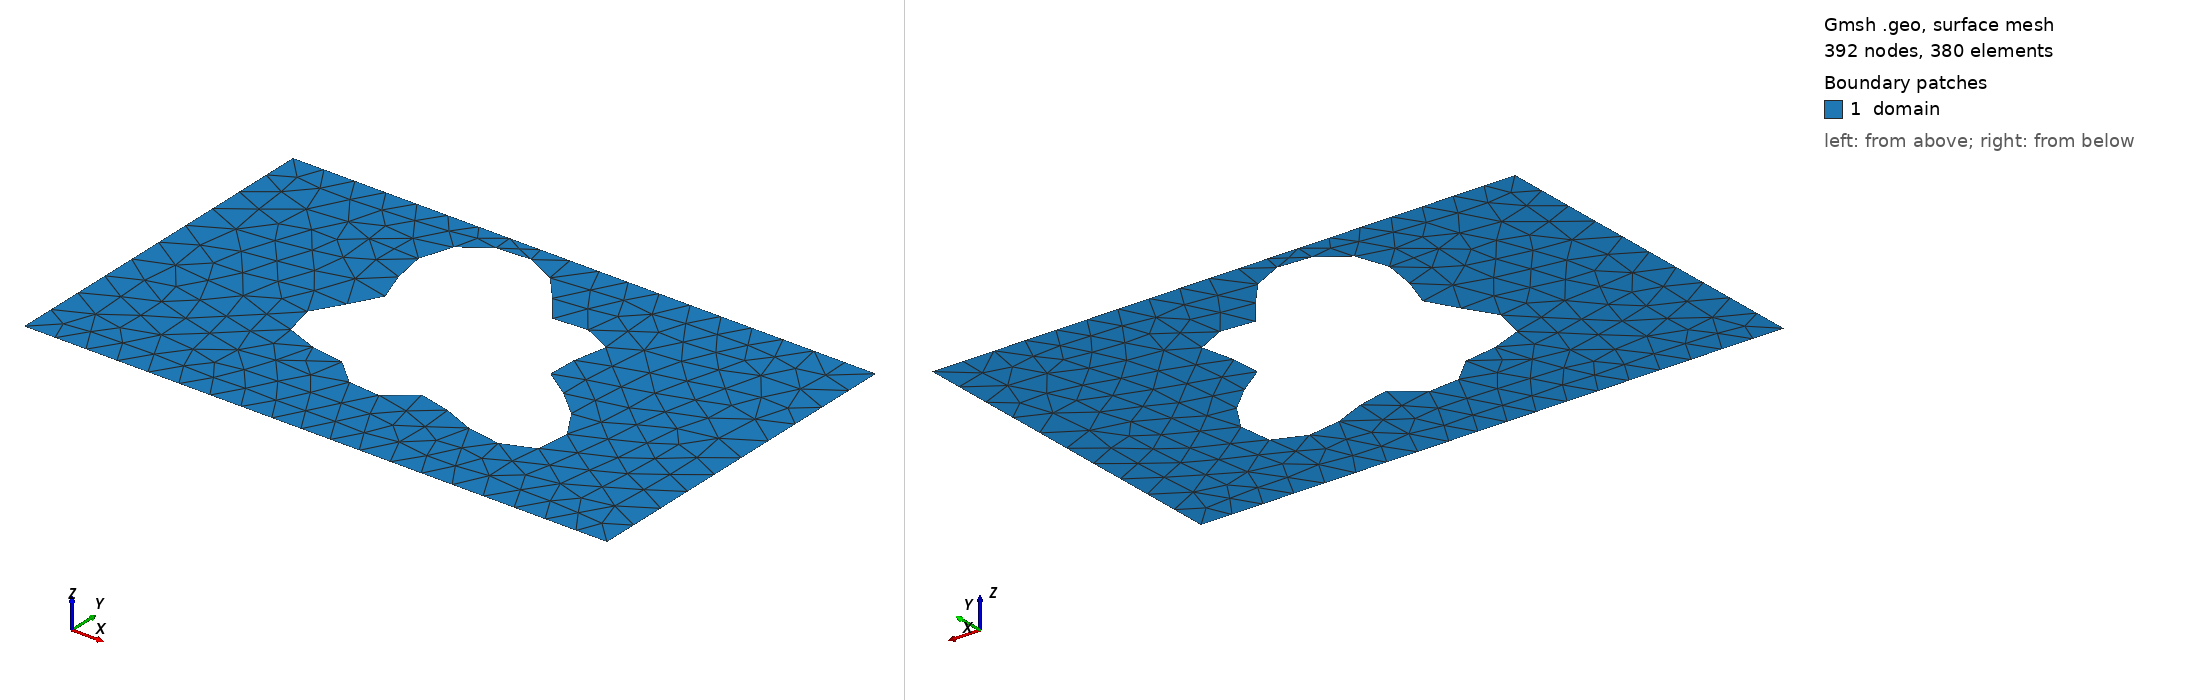

Gmsh geometry script, surface-meshed: 392 nodes, 380 surface elements. Boundary patches (legend numbers): 1 domain. Left view from above one corner, right view from below the opposite corner. Legend entries are the model's physical surfaces. The drawing asked Gmsh for element sizes between 1% and 20% of the model's largest extent; the script's own settings can give other sizes.

=== shape_160.geo (drawn) ===
SetFactory("OpenCASCADE");
lc = 0.060000;

Point(1) = {0.0000000000, -0.3000000000, 0, lc};
Point(2) = {0.4250000000, -0.3000000000, 0, lc};
Point(3) = {0.5750000000, -0.3000000000, 0, lc};
Point(4) = {1.0000000000, -0.3000000000, 0, lc};
Point(5) = {1.0000000000, 0.3000000000, 0, lc};
Point(6) = {0.5750000000, 0.3000000000, 0, lc};
Point(7) = {0.4250000000, 0.3000000000, 0, lc};
Point(8) = {0.0000000000, 0.3000000000, 0, lc};
Line(1) = {1, 2};
Line(2) = {2, 3};
Line(3) = {3, 4};
Line(4) = {4, 5};
Line(5) = {5, 6};
Line(6) = {6, 7};
Line(7) = {7, 8};
Line(8) = {8, 1};
Curve Loop(1) = {1, 2, 3, 4, 5, 6, 7, 8};
Point(9) = {0.6489964134, 0.0298769745, 0, lc};
Point(10) = {0.6426597658, 0.0354820920, 0, lc};
Point(11) = {0.6385569025, 0.0407816392, 0, lc};
Point(12) = {0.6366348745, 0.0460487776, 0, lc};
Point(13) = {0.6367199735, 0.0515312910, 0, lc};
Point(14) = {0.6385323348, 0.0574327692, 0, lc};
Point(15) = {0.6417062209, 0.0638976282, 0, lc};
Point(16) = {0.6458145914, 0.0710009424, 0, lc};
Point(17) = {0.6503963337, 0.0787437055, 0, lc};
Point(18) = {0.6549843983, 0.0870537377, 0, lc};
Point(19) = {0.6591330840, 0.0957920561, 0, lc};
Point(20) = {0.6624428198, 0.1047641401, 0, lc};
Point(21) = {0.6645810098, 0.1137351875, 0, lc};
Point(22) = {0.6652978067, 0.1224481941, 0, lc};
Point(23) = {0.6644360451, 0.1306435125, 0, lc};
Point(24) = {0.6619349751, 0.1380784656, 0, lc};
Point(25) = {0.6578278497, 0.1445456194, 0, lc};
Point(26) = {0.6522338171, 0.1498884391, 0, lc};
Point(27) = {0.6453449228, 0.1540132658, 0, lc};
Point(28) = {0.6374093076, 0.1568968319, 0, lc};
Point(29) = {0.6287118905, 0.1585888650, 0, lc};
Point(30) = {0.6195539269, 0.1592096840, 0, lc};
Point(31) = {0.6102328376, 0.1589430446, 0, lc};
Point(32) = {0.6010236140, 0.1580248179, 0, lc};
Point(33) = {0.5921629269, 0.1567283608, 0, lc};
Point(34) = {0.5838368213, 0.1553476443, 0, lc};
Point(35) = {0.5761725826, 0.1541793318, 0, lc};
Point(36) = {0.5692350417, 0.1535050370, 0, lc};
Point(37) = {0.5630272601, 0.1535749373, 0, lc};
Point(38) = {0.5574952378, 0.1545937865, 0, lc};
Point(39) = {0.5525360279, 0.1567101655, 0, lc};
Point(40) = {0.5480084421, 0.1600095510, 0, lc};
Point(41) = {0.5437454073, 0.1645114944, 0, lc};
Point(42) = {0.5395669797, 0.1701709020, 0, lc};
Point(43) = {0.5352930530, 0.1768831199, 0, lc};
Point(44) = {0.5307548956, 0.1844922756, 0, lc};
Point(45) = {0.5258048083, 0.1928021221, 0, lc};
Point(46) = {0.5203233980, 0.2015884972, 0, lc};
Point(47) = {0.5142241898, 0.2106124426, 0, lc};
Point(48) = {0.5074555361, 0.2196330394, 0, lc};
Point(49) = {0.5000000000, 0.2284190982, 0, lc};
Point(50) = {0.4918715837, 0.2367589844, 0, lc};
Point(51) = {0.4831113157, 0.2444680553, 0, lc};
Point(52) = {0.4737818027, 0.2513934050, 0, lc};
Point(53) = {0.4639613819, 0.2574158543, 0, lc};
Point(54) = {0.4537384788, 0.2624493470, 0, lc};
Point(55) = {0.4432066934, 0.2664381213, 0, lc};
Point(56) = {0.4324610054, 0.2693521855, 0, lc};
Point(57) = {0.4215953307, 0.2711817344, 0, lc};
Point(58) = {0.4107014846, 0.2719311922, 0, lc};
Point(59) = {0.3998694312, 0.2716135516, 0, lc};
Point(60) = {0.3891885447, 0.2702456024, 0, lc};
Point(61) = {0.3787494806, 0.2678445177, 0, lc};
Point(62) = {0.3686461793, 0.2644260983, 0, lc};
Point(63) = {0.3589774954, 0.2600047866, 0, lc};
Point(64) = {0.3498479725, 0.2545953641, 0, lc};
Point(65) = {0.3413673670, 0.2482160626, 0, lc};
Point(66) = {0.3336486462, 0.2408926608, 0, lc};
Point(67) = {0.3268043529, 0.2326630228, 0, lc};
Point(68) = {0.3209414039, 0.2235814725, 0, lc};
Point(69) = {0.3161545810, 0.2137223935, 0, lc};
Point(70) = {0.3125191423, 0.2031824967, 0, lc};
Point(71) = {0.3100831239, 0.1920813102, 0, lc};
Point(72) = {0.3088600036, 0.1805595978, 0, lc};
Point(73) = {0.3088224379, 0.1687756037, 0, lc};
Point(74) = {0.3098977697, 0.1568992238, 0, lc};
Point(75) = {0.3119659193, 0.1451044074, 0, lc};
Point(76) = {0.3148601368, 0.1335602797, 0, lc};
Point(77) = {0.3183708997, 0.1224216234, 0, lc};
Point(78) = {0.3222530152, 0.1118194568, 0, lc};
Point(79) = {0.3262357412, 0.1018524871, 0, lc};
Point(80) = {0.3300354911, 0.0925801922, 0, lc};
Point(81) = {0.3333704616, 0.0840181935, 0, lc};
Point(82) = {0.3359763311, 0.0761364334, 0, lc};
Point(83) = {0.3376220425, 0.0688604730, 0, lc};
Point(84) = {0.3381246162, 0.0620759903, 0, lc};
Point(85) = {0.3373619470, 0.0556363115, 0, lc};
Point(86) = {0.3352826237, 0.0493725607, 0, lc};
Point(87) = {0.3319119731, 0.0431057891, 0, lc};
Point(88) = {0.3273537513, 0.0366602641, 0, lc};
Point(89) = {0.3217871850, 0.0298769745, 0, lc};
Point(90) = {0.3154593705, 0.0226263534, 0, lc};
Point(91) = {0.3086733559, 0.0148192410, 0, lc};
Point(92) = {0.3017725365, 0.0064152081, 0, lc};
Point(93) = {0.2951222624, -0.0025724713, 0, lc};
Point(94) = {0.2890897678, -0.0120756791, 0, lc};
Point(95) = {0.2840236742, -0.0219743538, 0, lc};
Point(96) = {0.2802343709, -0.0321033431, 0, lc};
Point(97) = {0.2779765440, -0.0422628194, 0, lc};
Point(98) = {0.2774349965, -0.0522315902, 0, lc};
Point(99) = {0.2787146997, -0.0617823981, 0, lc};
Point(100) = {0.2818357347, -0.0706981294, 0, lc};
Point(101) = {0.2867334625, -0.0787877539, 0, lc};
Point(102) = {0.2932639047, -0.0859008018, 0, lc};
Point(103) = {0.3012139651, -0.0919392644, 0, lc};
Point(104) = {0.3103157893, -0.0968659631, 0, lc};
Point(105) = {0.3202642766, -0.1007086723, 0, lc};
Point(106) = {0.3307365437, -0.1035595752, 0, lc};
Point(107) = {0.3414120059, -0.1055699682, 0, lc};
Point(108) = {0.3519917098, -0.1069404816, 0, lc};
Point(109) = {0.3622156068, -0.1079074187, 0, lc};
Point(110) = {0.3718766165, -0.1087261209, 0, lc};
Point(111) = {0.3808305637, -0.1096525083, 0, lc};
Point(112) = {0.3890013783, -0.1109241059, 0, lc};
Point(113) = {0.3963812941, -0.1127419390, 0, lc};
Point(114) = {0.4030261494, -0.1152546492, 0, lc};
Point(115) = {0.4090462510, -0.1185460543, 0, lc};
Point(116) = {0.4145935859, -0.1226271514, 0, lc};
Point(117) = {0.4198464293, -0.1274332655, 0, lc};
Point(118) = {0.4249925862, -0.1328266838, 0, lc};
Point(119) = {0.4302125935, -0.1386047289, 0, lc};
Point(120) = {0.4356642057, -0.1445128269, 0, lc};
Point(121) = {0.4414693788, -0.1502617547, 0, lc};
Point(122) = {0.4477047683, -0.1555479304, 0, lc};
Point(123) = {0.4543964777, -0.1600753664, 0, lc};
Point(124) = {0.4615194627, -0.1635777506, 0, lc};
Point(125) = {0.4690016219, -0.1658390819, 0, lc};
Point(126) = {0.4767322387, -0.1667113485, 0, lc};
Point(127) = {0.4845740804, -0.1661279186, 0, lc};
Point(128) = {0.4923781687, -0.1641115849, 0, lc};
Point(129) = {0.5000000000, -0.1607765609, 0, lc};
Point(130) = {0.5073158615, -0.1563241358, 0, lc};
Point(131) = {0.5142378558, -0.1510321360, 0, lc};
Point(132) = {0.5207263145, -0.1452387728, 0, lc};
Point(133) = {0.5267984628, -0.1393218609, 0, lc};
Point(134) = {0.5325324567, -0.1336747299, 0, lc};
Point(135) = {0.5380662580, -0.1286804014, 0, lc};
Point(136) = {0.5435911973, -0.1246857523, 0, lc};
Point(137) = {0.5493404811, -0.1219774119, 0, lc};
Point(138) = {0.5555733003, -0.1207610474, 0, lc};
Point(139) = {0.5625555521, -0.1211454878, 0, lc};
Point(140) = {0.5705384823, -0.1231328219, 0, lc};
Point(141) = {0.5797367558, -0.1266152202, 0, lc};
Point(142) = {0.5903075628, -0.1313787820, 0, lc};
Point(143) = {0.6023323475, -0.1371142395, 0, lc};
Point(144) = {0.6158026183, -0.1434338913, 0, lc};
Point(145) = {0.6306110503, -0.1498937138, 0, lc};
Point(146) = {0.6465487656, -0.1560192484, 0, lc};
Point(147) = {0.6633092633, -0.1613336055, 0, lc};
Point(148) = {0.6804990314, -0.1653857776, 0, lc};
Point(149) = {0.6976544076, -0.1677774331, 0, lc};
Point(150) = {0.7142638171, -0.1681864608, 0, lc};
Point(151) = {0.7297941292, -0.1663857529, 0, lc};
Point(152) = {0.7437195602, -0.1622560347, 0, lc};
Point(153) = {0.7555513448, -0.1557919456, 0, lc};
Point(154) = {0.7648663059, -0.1471010330, 0, lc};
Point(155) = {0.7713324850, -0.1363957861, 0, lc};
Point(156) = {0.7747301549, -0.1239793048, 0, lc};
Point(157) = {0.7749668058, -0.1102256108, 0, lc};
Point(158) = {0.7720850654, -0.0955559587, 0, lc};
Point(159) = {0.7662629547, -0.0804127525, 0, lc};
Point(160) = {0.7578063640, -0.0652328145, 0, lc};
Point(161) = {0.7471341278, -0.0504217712, 0, lc};
Point(162) = {0.7347565518, -0.0363312206, 0, lc};
Point(163) = {0.7212486580, -0.0232401288, 0, lc};
Point(164) = {0.7072197547, -0.0113415975, 0, lc};
Point(165) = {0.6932811634, -0.0007357544, 0, lc};
Point(166) = {0.6800140514, 0.0085709075, 0, lc};
Point(167) = {0.6679392962, 0.0166598652, 0, lc};
Point(168) = {0.6574911755, 0.0236891294, 0, lc};
Spline(9) = {9, 10, 11, 12, 13, 14, 15, 16, 17, 18, 19, 20, 21, 22, 23, 24, 25, 26, 27, 28, 29, 30, 31, 32, 33, 34, 35, 36, 37, 38, 39, 40, 41, 42, 43, 44, 45, 46, 47, 48, 49, 50, 51, 52, 53, 54, 55, 56, 57, 58, 59, 60, 61, 62, 63, 64, 65, 66, 67, 68, 69, 70, 71, 72, 73, 74, 75, 76, 77, 78, 79, 80, 81, 82, 83, 84, 85, 86, 87, 88, 89, 90, 91, 92, 93, 94, 95, 96, 97, 98, 99, 100, 101, 102, 103, 104, 105, 106, 107, 108, 109, 110, 111, 112, 113, 114, 115, 116, 117, 118, 119, 120, 121, 122, 123, 124, 125, 126, 127, 128, 129, 130, 131, 132, 133, 134, 135, 136, 137, 138, 139, 140, 141, 142, 143, 144, 145, 146, 147, 148, 149, 150, 151, 152, 153, 154, 155, 156, 157, 158, 159, 160, 161, 162, 163, 164, 165, 166, 167, 168, 9};
Curve Loop(2) = {9};
Plane Surface(1) = {1, 2};

Physical Surface("domain")          = {1};
Physical Curve("contact_source")   = {8};
Physical Curve("contact_drain")    = {4};
Physical Curve("probe_A")          = {6};
Physical Curve("probe_B")          = {2};
Physical Curve("walls")            = {1, 3, 5, 7, 9};
